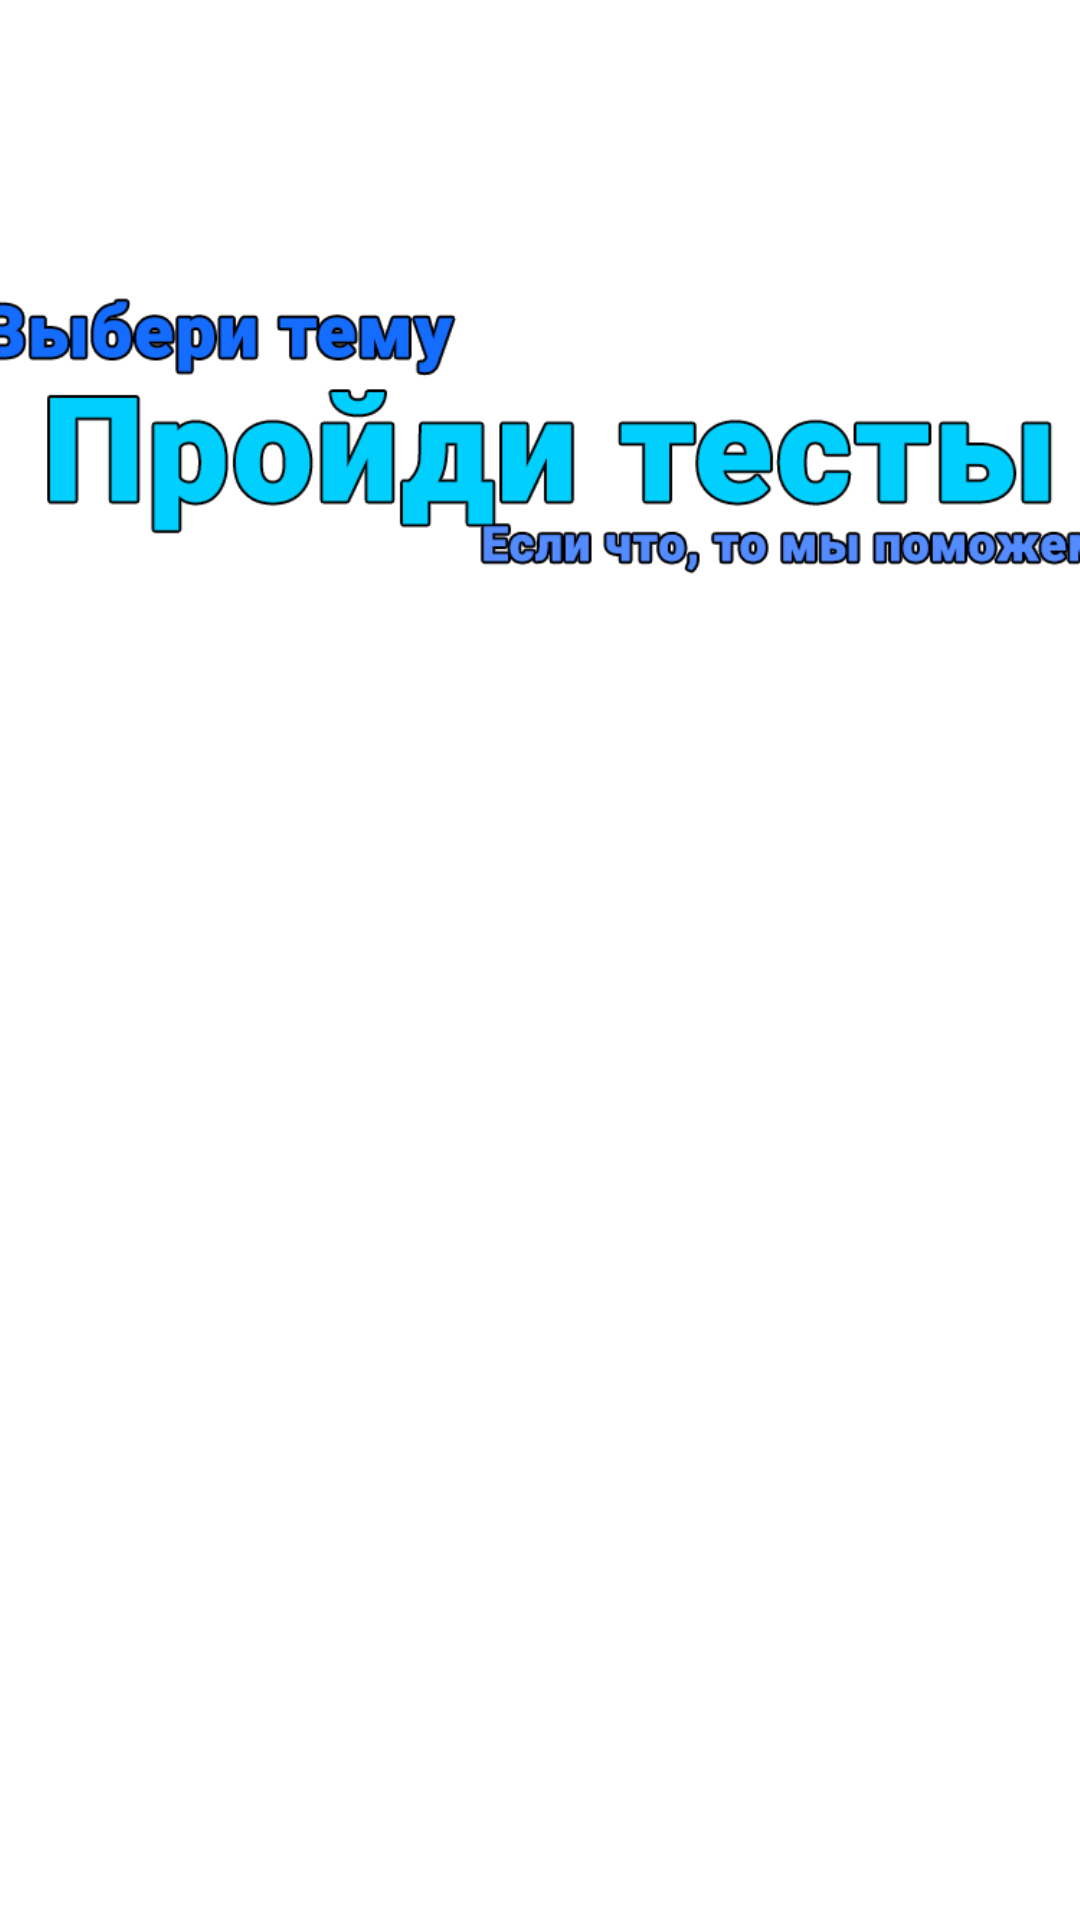

This screen was rendered from an Android layout file. Write that file and the resources it references.
<!-- AndroidManifest.xml: application theme Theme.MathSimulator -->
<!-- res/layout/activity_simulator_menu.xml -->
<?xml version="1.0" encoding="utf-8"?>
<androidx.constraintlayout.widget.ConstraintLayout xmlns:android="http://schemas.android.com/apk/res/android"
    xmlns:app="http://schemas.android.com/apk/res-auto"
    xmlns:tools="http://schemas.android.com/tools"
    android:layout_width="match_parent"
    android:layout_height="match_parent"
    tools:context=".SimulatorMenu">

    <ImageView
        android:id="@+id/imageView2"
        android:layout_width="390dp"
        android:layout_height="240dp"
        android:layout_marginTop="16dp"
        app:layout_constraintEnd_toEndOf="parent"
        app:layout_constraintHorizontal_bias="0.476"
        app:layout_constraintStart_toStartOf="parent"
        app:layout_constraintTop_toTopOf="parent"
        app:srcCompat="@drawable/fortestmenu" />

    <ListView
        android:id="@+id/listview_2"
        android:layout_width="365dp"
        android:layout_height="470dp"
        android:layout_marginTop="12dp"
        app:layout_constraintEnd_toEndOf="parent"
        app:layout_constraintHorizontal_bias="0.454"
        app:layout_constraintStart_toStartOf="parent"
        app:layout_constraintTop_toBottomOf="@+id/imageView2" />

</androidx.constraintlayout.widget.ConstraintLayout>
<!-- resources referenced by this layout -->
<resources>
  <!-- drawable fortestmenu: png bitmap (drawable-v24, 24583 bytes) -->
  <style name="Theme.MathSimulator" parent="Theme.MaterialComponents.DayNight.NoActionBar">
          
  
          <item name="colorPrimary">@color/purple_500</item>
          <item name="colorPrimaryVariant">@color/purple_700</item>
          <item name="colorOnPrimary">@color/white</item>
          
          <item name="colorSecondary">@color/teal_200</item>
          <item name="colorSecondaryVariant">@color/teal_700</item>
          <item name="colorOnSecondary">@color/black</item>
          
          <item name="android:statusBarColor">?attr/colorPrimaryVariant</item>
          
          <item name="android:windowFullscreen">true</item>
          <item name="android:orientation">vertical</item>
      </style>
  <color name="purple_500">#416dfb</color>
  <color name="purple_700">#416dfb</color>
  <color name="white">#FFFFFFFF</color>
  <color name="teal_200">#FF03DAC5</color>
  <color name="teal_700">#FF018786</color>
  <color name="black">#FF000000</color>
</resources>
